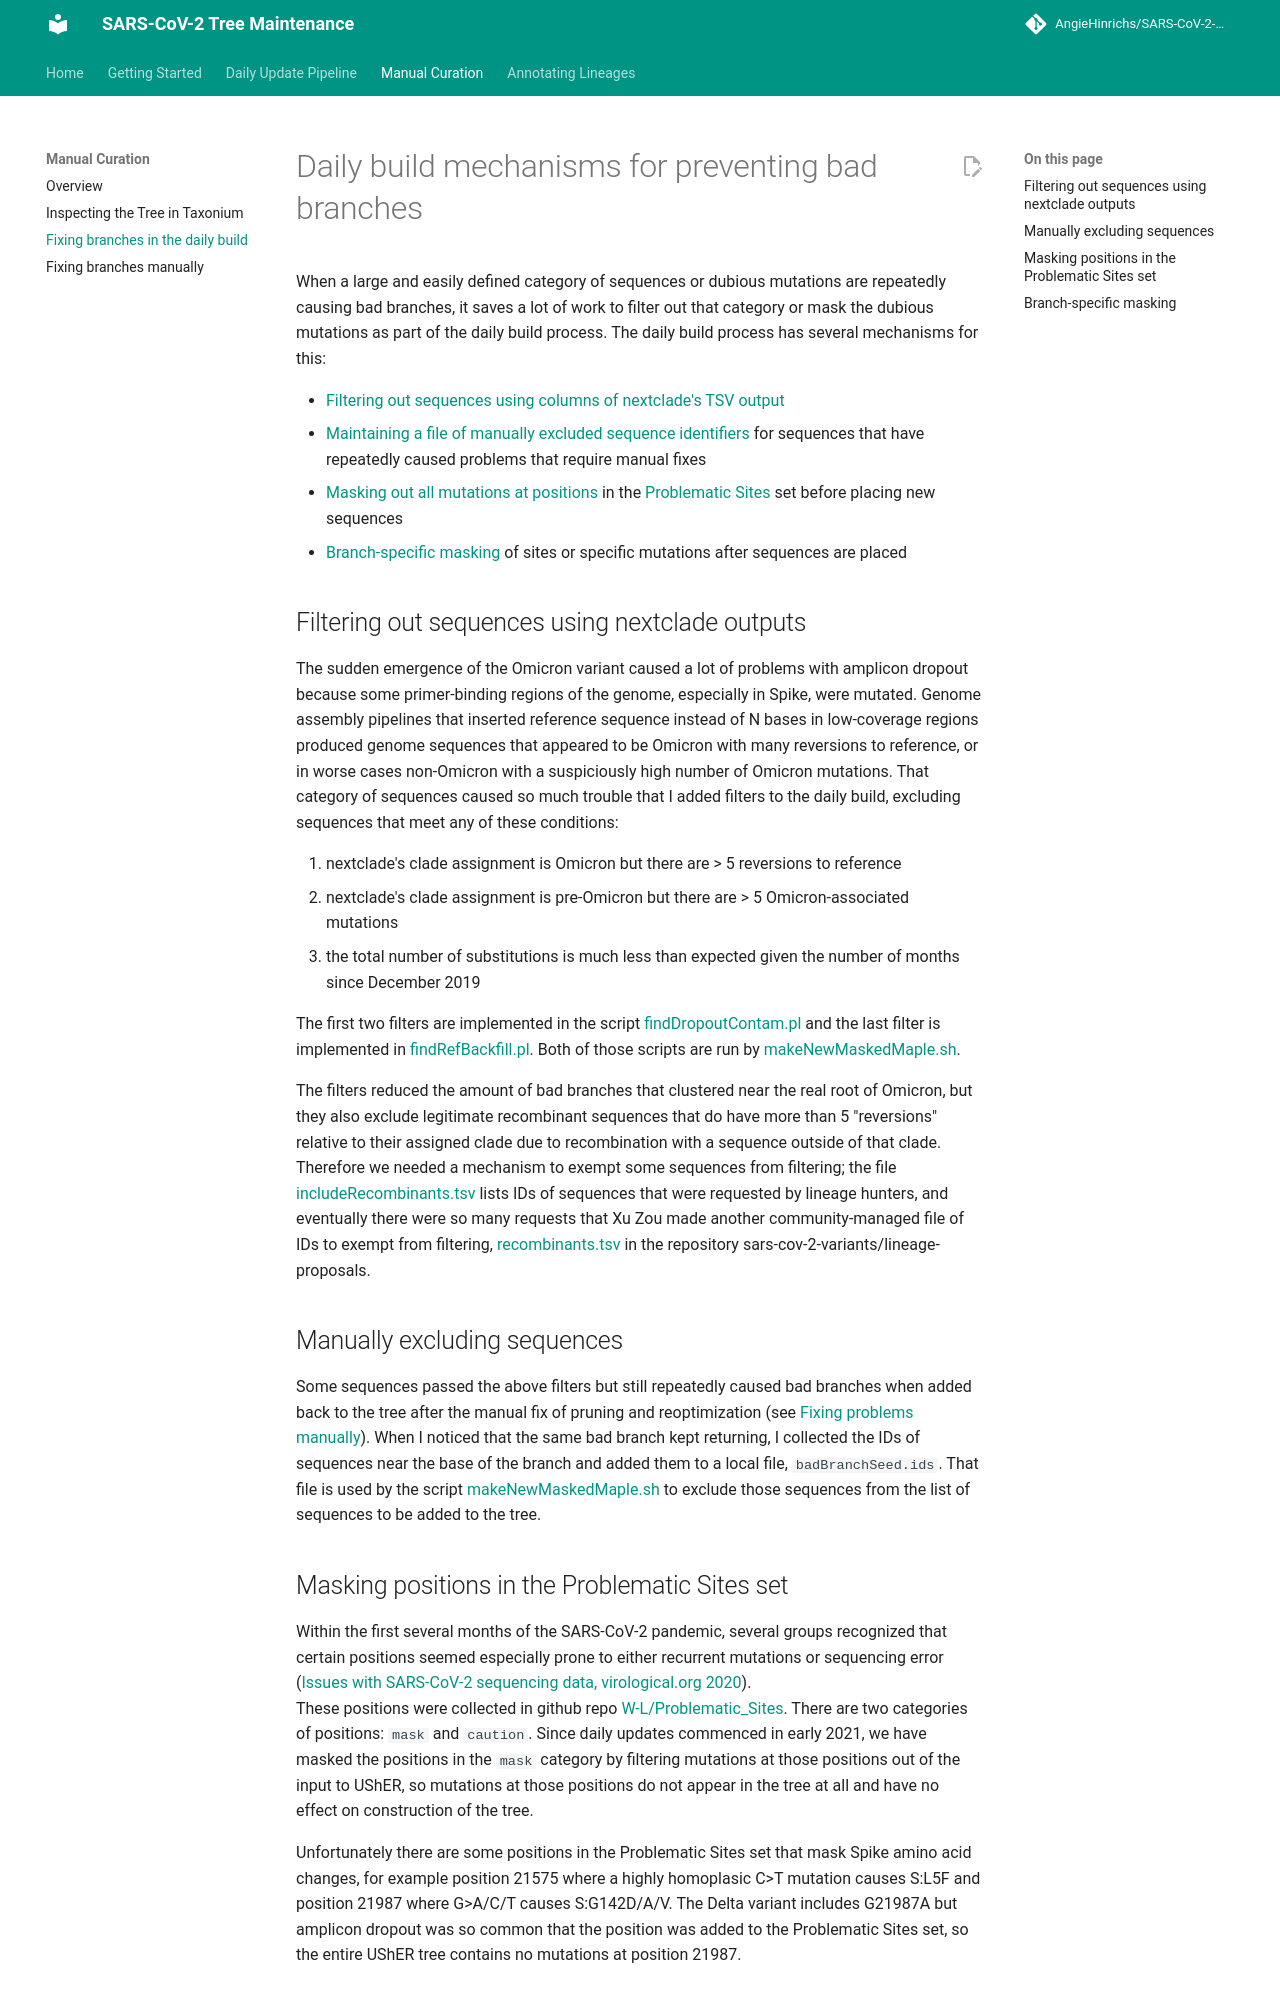

repository: AngieHinrichs/SARS-CoV-2-tree-maintenance · page: manual-curation/build-fixes/index.html · generator: mkdocs

# Daily build mechanisms for preventing bad branches

When a large and easily defined category of sequences or dubious mutations are repeatedly causing
bad branches, it saves a lot of work to filter out that category or mask the dubious mutations as
part of the daily build process.
The daily build process has several mechanisms for this:

- [Filtering out sequences using columns of nextclade's TSV output](#filtering-out-sequences-using-nextclade-outputs)
- [Maintaining a file of manually excluded sequence identifiers](#manually-excluding-sequences)
  for sequences that have repeatedly caused problems that require manual fixes
- [Masking out all mutations at positions](#masking-positions-in-the-problematic-sites-set) 
  in the [Problematic Sites](https://github.com/W-L/ProblematicSites_SARS-CoV2)
  set before placing new sequences
- [Branch-specific masking](#branch-specific-masking) of sites or specific mutations after 
  sequences are placed

## Filtering out sequences using nextclade outputs

The sudden emergence of the Omicron variant caused a lot of problems with amplicon dropout
because some primer-binding regions of the genome, especially in Spike, were mutated.
Genome assembly pipelines that inserted reference sequence instead of N bases in low-coverage
regions produced genome sequences that appeared to be Omicron with many reversions to reference,
or in worse cases non-Omicron with a suspiciously high number of Omicron mutations.
That category of sequences caused so much trouble that I added filters to the daily build,
excluding sequences that meet any of these conditions:

1. nextclade's clade assignment is Omicron but there are > 5 reversions to reference
1. nextclade's clade assignment is pre-Omicron but there are > 5 Omicron-associated mutations
1. the total number of substitutions is much less than expected given the number of months since
   December 2019

The first two filters are implemented in the script
[findDropoutContam.pl](../daily-pipeline/scripts.md#finddropoutcontampl)
and the last filter is implemented in
[findRefBackfill.pl](../daily-pipeline/scripts.md#findrefbackfillpl).
Both of those scripts are run by
[makeNewMaskedMaple.sh](../daily-pipeline/scripts.md#makenewmaskedmaplesh).

The filters reduced the amount of bad branches that clustered near the real root of Omicron, but
they also exclude legitimate recombinant sequences that do have more than 5 "reversions" relative
to their assigned clade due to recombination with a sequence outside of that clade.
Therefore we needed a mechanism to exempt some sequences from filtering; the file
[includeRecombinants.tsv](https://github.com/ucscGenomeBrowser/kent/blob/master/src/hg/utils/otto/sarscov2phylo/includeRecombinants.tsv)
lists IDs of sequences that were requested by lineage hunters, and eventually there were so many
requests that Xu Zou made another community-managed file of IDs to exempt from filtering,
[recombinants.tsv](https://raw.githubusercontent.com/sars-cov-2-variants/lineage-proposals/main/recombinants.tsv)
in the repository sars-cov-2-variants/lineage-proposals.

## Manually excluding sequences

Some sequences passed the above filters but still repeatedly caused bad branches when added back
to the tree after the manual fix of pruning and reoptimization (see [Fixing problems manually](manual-fixes.md)).  When I noticed that the same bad branch kept returning, I collected the IDs
of sequences near the base of the branch and added them to a local file, `badBranchSeed.ids`.
That file is used by the script
[makeNewMaskedMaple.sh](../daily-pipeline/scripts.md#makenewmaskedmaplesh) to exclude those
sequences from the list of sequences to be added to the tree.

## Masking positions in the Problematic Sites set

Within the first several months of the SARS-CoV-2 pandemic, several groups recognized that 
certain positions seemed especially prone to either recurrent mutations or sequencing error 
([Issues with SARS-CoV-2 sequencing data, virological.org 2020](https://virological.org/t/issues-with-sars-cov-2-sequencing-data/473)).  
These positions were collected in github repo 
[W-L/Problematic_Sites](https://github.com/W-L/ProblematicSites_SARS-CoV2).
There are two categories of positions: `mask` and `caution`.  Since daily updates commenced in early 2021, we have masked the positions in the `mask` category by filtering mutations at those positions out of the input to UShER, so mutations at those positions do not appear in the tree at all and have no effect on construction of the tree.

Unfortunately there are some positions in the Problematic Sites set that mask Spike amino acid changes, for example position 21575 where a highly homoplasic C>T mutation causes S:L5F and position 21987 where G>A/C/T causes S:G142D/A/V.  The Delta variant includes G21987A
but amplicon dropout was so common that the position was added to the Problematic Sites set,
so the entire UShER tree contains no mutations at position 21987.
